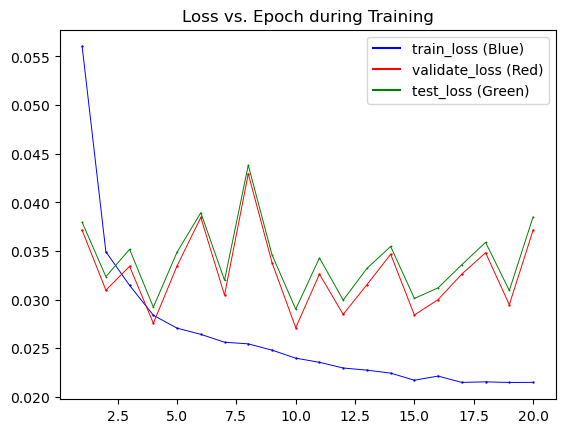

Values plotted in this chart, from the file beside it:
epochs, train_losses, val_losses, test_losses
1, 0.05603, 0.03713, 0.03796
2, 0.03492, 0.03098, 0.03236
3, 0.03146, 0.03342, 0.03518
4, 0.02839, 0.02757, 0.02923
5, 0.02707, 0.03347, 0.03488
6, 0.02643, 0.03845, 0.03894
7, 0.02562, 0.03046, 0.03199
8, 0.02545, 0.04294, 0.04382
9, 0.02481, 0.03381, 0.03462
10, 0.02398, 0.02711, 0.02902
11, 0.02356, 0.03262, 0.03429
12, 0.02297, 0.02848, 0.02995
13, 0.02275, 0.03154, 0.03321
14, 0.02245, 0.03467, 0.03547
15, 0.02172, 0.02841, 0.03013
16, 0.02214, 0.03001, 0.03122
17, 0.02149, 0.03263, 0.03359
18, 0.02155, 0.03483, 0.03589
19, 0.02148, 0.02948, 0.03094
20, 0.0215, 0.03712, 0.0385
21, 0.02099, 0.02968, 0.03119
22, 0.01974, 0.02591, 0.02755
23, 0.01942, 0.02475, 0.02649
